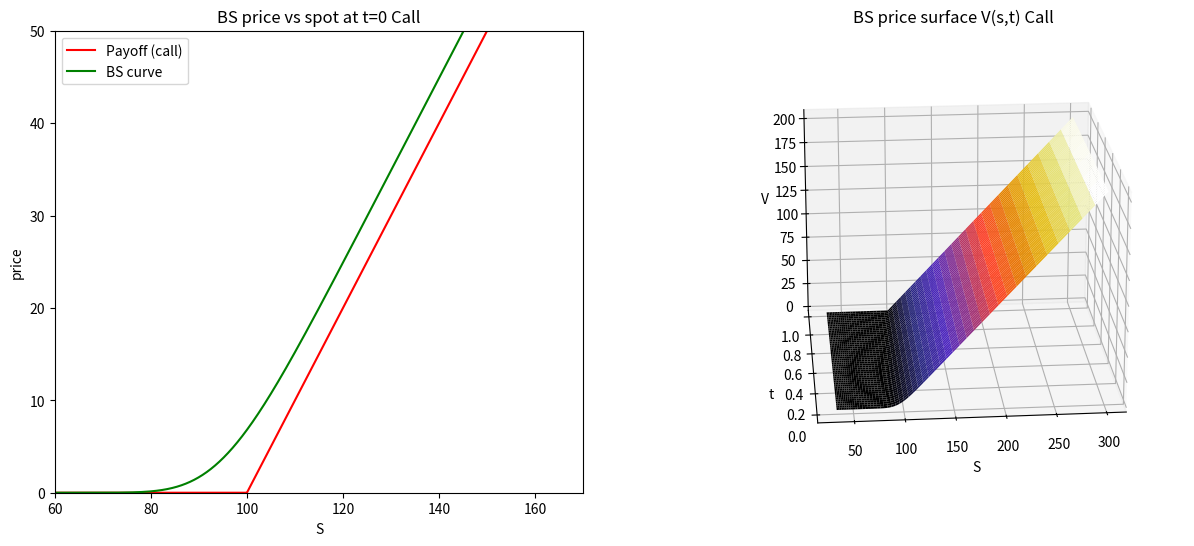
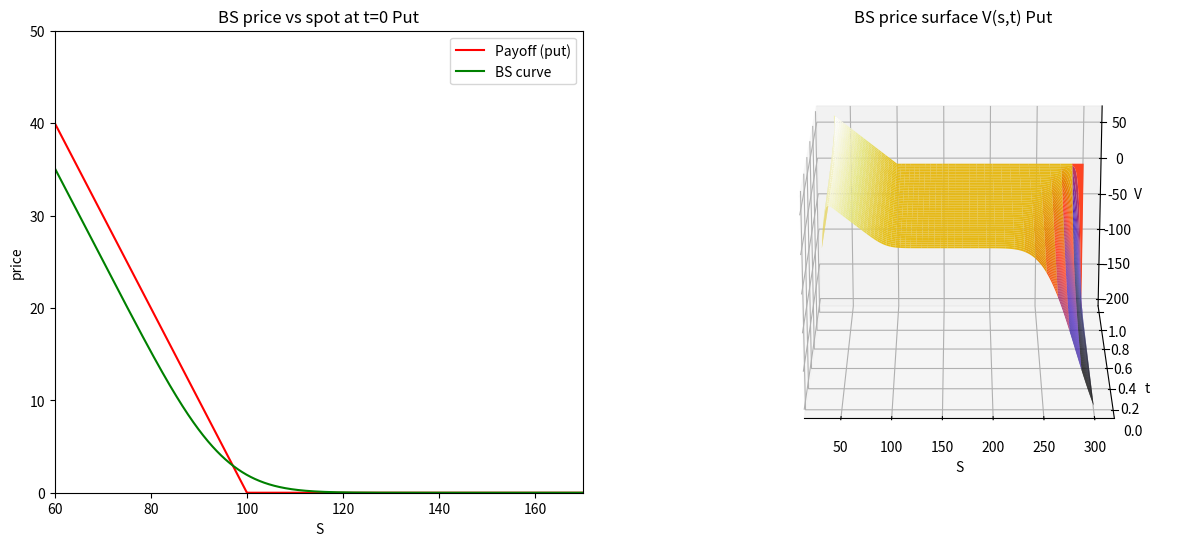

These figures' Python source, in order:
import numpy as np
from scipy import sparse
from scipy.sparse.linalg import spsolve
import matplotlib.pyplot as plt
## set variables for the exercise

S0 = 80.0 # current price (spot)
X0 = np.log(S0) # logarithmic price
K = 100.0 # exercise price (strike)
T = 1.0 # maturity (years)
r = 0.05 # risk-free interest rate
sig = 0.1 # volatility

Nspace = 3000 # number of space steps
Ntime = 2000 # number of time steps

S_max = 3 * float(K) # maximum price
S_min = float(K) / 3 # minimum price

x_max = np.log(S_max) # upper limit of space grid
x_min = np.log(S_min) # lower limit of space grid

x, dx = np.linspace(x_min, x_max, Nspace, retstep=True) # discretize the space domain
T, dt = np.linspace(0, T, Ntime, retstep=True) # discretize the time domain
Payoffcall = np.maximum(np.exp(x) - K, 0) # call option payoff
Payoffput = np.maximum(K - np.exp(x), 0) # call option payoff


Vc = np.zeros((Nspace, Ntime)) # initialize the grid
Vp = np.zeros((Nspace, Ntime)) # initialize the grid
offsetc = np.zeros(Nspace - 2) # vector to be used for the boundary terms
offsetp = np.zeros(Nspace - 2) # vector to be used for the boundary terms


Vc[:, -1] = Payoffcall # terminal condition
Vc[-1, :] = np.exp(x_max) - K * np.exp(-r * T[::-1]) # boundary condition
Vc[0, :] = 0 # boundary condition

Vp[:, -1] = Payoffput # terminal condition
Vp[-1, :] = K * np.exp(-r * T[::-1]) - np.exp(x_max) # boundary condition
Vp[0, :] = 0 # boundary condition

sig2 = sig * sig # squared volatility
dxx = dx * dx # squared space step

a = ((dt / 2) * ((r - 0.5 * sig2) / dx - sig2 / dxx))
b = (1 + dt * (sig2 / dxx + r))
c = (-(dt / 2) * ((r - 0.5 * sig2) / dx + sig2 / dxx))

D = sparse.diags([a, b, c], [-1, 0, 1], shape=(Nspace - 2, Nspace - 2)).tocsc() # create sparse matrix

## Solve PDE backward in time

for i in range(Ntime-2,-1,-1):
    offsetc[0] = a * Vc[0,i]
    offsetc[-1] = c * Vc[-1,i]
    Vc[1:-1,i] = spsolve( D, (Vc[1:-1,i+1] - offsetc))
    offsetp[0] = a * Vp[0, i]
    offsetp[-1] = c * Vp[-1, i]
    Vp[1:-1, i] = spsolve(D, (Vp[1:-1, i + 1] - offsetp))

oPriceCall = np.interp(X0, x, Vc[:,0])# calculate option price at time t=0
oPricePut = np.interp(X0, x, Vp[:,0])# calculate option price at time t=0

print(oPriceCall,oPricePut)

S = np.exp(x) # convert log prices to original prices
fig = plt.figure(figsize=(15, 6)) # create a figure object
ax1 = fig.add_subplot(121) # create a subplot for a 2D plot
ax2 = fig.add_subplot(122, projection='3d') # create a subplot for a 3D plot


X, Y = np.meshgrid(T, S)
ax2.plot_surface(Y, X, Vc, cmap="CMRmap")
ax2.set_title("BS price surface V(s,t) Call")
ax2.set_xlabel("S"); ax2.set_ylabel("t"); ax2.set_zlabel("V")
ax2.view_init(20, -95) # this function rotates the 3d plot

# plot the 2D graph of price vs spot
ax1.plot(S, Payoffcall, color='red',label="Payoff (call)")
ax1.plot(S, Vc[:,0], color='green',label="BS curve")
ax1.set_xlim(60,170); ax1.set_ylim(0,50)
ax1.set_xlabel("S"); ax1.set_ylabel("price")
ax1.legend(loc='upper left'); ax1.set_title("BS price vs spot at t=0 Call")

plt.show()

fig2 = plt.figure(figsize=(15, 6)) # create a figure object
ax3 = fig2.add_subplot(121) # create a subplot for a 2D plot
ax4 = fig2.add_subplot(122, projection='3d') # create a subplot for a 3D plot

X, Y = np.meshgrid(T, S)
ax4.plot_surface(Y, X, Vp, cmap="CMRmap")
ax4.set_title("BS price surface V(s,t) Put")
ax4.set_xlabel("S"); ax4.set_ylabel("t"); ax4.set_zlabel("V")
ax4.view_init(20, -90) # this function rotates the 3d plot


ax3.plot(S, Payoffput, color='red', label="Payoff (put)")
ax3.plot(S, Vp[:, 0], color='green', label="BS curve")
ax3.set_xlim(60, 170); ax3.set_ylim(0, 50)
ax3.set_xlabel("S"); ax3.set_ylabel("price")
ax3.legend(loc='upper right'); ax3.set_title("BS price vs spot at t=0 Put")

plt.show()